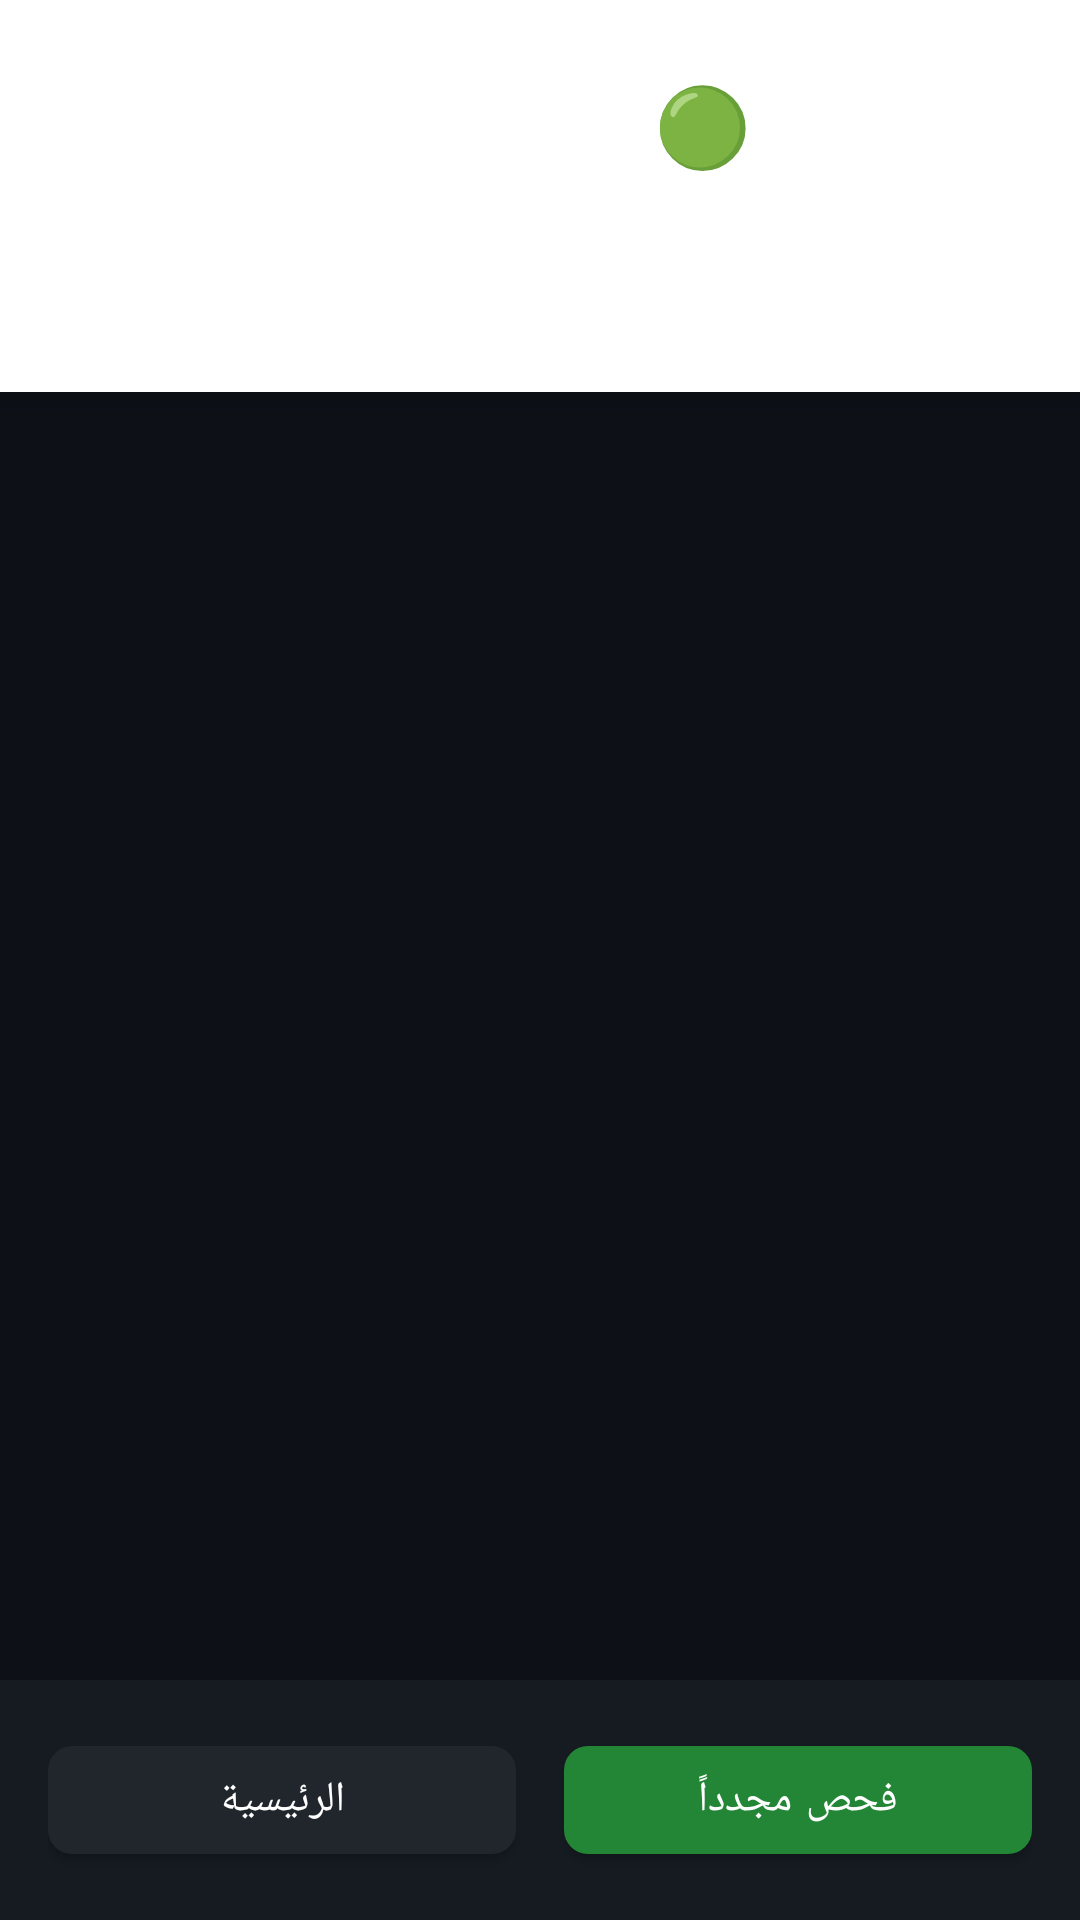

Produce the Android XML layout that renders to this screen, including the resource entries it uses.
<!-- AndroidManifest.xml: application theme Theme.CheckPhone -->
<!-- res/layout/activity_result.xml -->
<?xml version="1.0" encoding="utf-8"?>
<LinearLayout xmlns:android="http://schemas.android.com/apk/res/android"
    xmlns:app="http://schemas.android.com/apk/res-auto"
    android:layout_width="match_parent"
    android:layout_height="match_parent"
    android:orientation="vertical"
    android:background="#0D1117">

    
    <androidx.cardview.widget.CardView
        android:id="@+id/cardOverall"
        android:layout_width="match_parent"
        android:layout_height="wrap_content"
        app:cardCornerRadius="0dp"
        app:cardElevation="8dp">

        <LinearLayout
            android:layout_width="match_parent"
            android:layout_height="wrap_content"
            android:orientation="vertical"
            android:padding="24dp"
            android:gravity="center">

            <TextView
                android:id="@+id/tvOverallStatus"
                android:layout_width="wrap_content"
                android:layout_height="wrap_content"
                android:text="🟢 جهازك آمن"
                android:textColor="#FFFFFF"
                android:textSize="26sp"
                android:textStyle="bold"/>

            <TextView
                android:id="@+id/tvSummary"
                android:layout_width="wrap_content"
                android:layout_height="wrap_content"
                android:layout_marginTop="8dp"
                android:text=""
                android:textColor="#EEEEEE"
                android:textSize="14sp"
                android:gravity="center"/>

            <TextView
                android:id="@+id/tvScanTime"
                android:layout_width="wrap_content"
                android:layout_height="wrap_content"
                android:layout_marginTop="4dp"
                android:text=""
                android:textColor="#AAAAAA"
                android:textSize="12sp"/>

        </LinearLayout>
    </androidx.cardview.widget.CardView>

    
    <androidx.recyclerview.widget.RecyclerView
        android:id="@+id/rvThreats"
        android:layout_width="match_parent"
        android:layout_height="0dp"
        android:layout_weight="1"
        android:padding="16dp"
        android:clipToPadding="false"/>

    <TextView
        android:id="@+id/tvNoThreats"
        android:layout_width="match_parent"
        android:layout_height="0dp"
        android:layout_weight="1"
        android:text="✅ لم يتم اكتشاف أي تهديدات\n\nجهازك يبدو آمناً في الوقت الحالي.\nننصح بإجراء الفحص بانتظام."
        android:textColor="#58A6FF"
        android:textSize="16sp"
        android:gravity="center"
        android:lineSpacingMultiplier="1.6"
        android:visibility="gone"/>

    
    <LinearLayout
        android:layout_width="match_parent"
        android:layout_height="wrap_content"
        android:orientation="horizontal"
        android:padding="16dp"
        android:background="#161B22">

        <com.google.android.material.button.MaterialButton
            android:id="@+id/btnHome"
            android:layout_width="0dp"
            android:layout_height="wrap_content"
            android:layout_weight="1"
            android:layout_marginEnd="8dp"
            android:text="الرئيسية"
            app:backgroundTint="#21262D"
            app:cornerRadius="8dp"/>

        <com.google.android.material.button.MaterialButton
            android:id="@+id/btnScanAgain"
            android:layout_width="0dp"
            android:layout_height="wrap_content"
            android:layout_weight="1"
            android:layout_marginStart="8dp"
            android:text="فحص مجدداً"
            app:backgroundTint="#238636"
            app:cornerRadius="8dp"/>

    </LinearLayout>

</LinearLayout>
<!-- resources referenced by this layout -->
<resources>
  <style name="Theme.CheckPhone" parent="Theme.MaterialComponents.DayNight.NoActionBar">
          <item name="colorPrimary">#58A6FF</item>
          <item name="colorPrimaryVariant">#1F6FEB</item>
          <item name="colorOnPrimary">#FFFFFF</item>
          <item name="colorSecondary">#238636</item>
          <item name="colorOnSecondary">#FFFFFF</item>
          <item name="android:statusBarColor">#0D1117</item>
          <item name="android:navigationBarColor">#0D1117</item>
          <item name="android:windowBackground">#0D1117</item>
      </style>
</resources>
